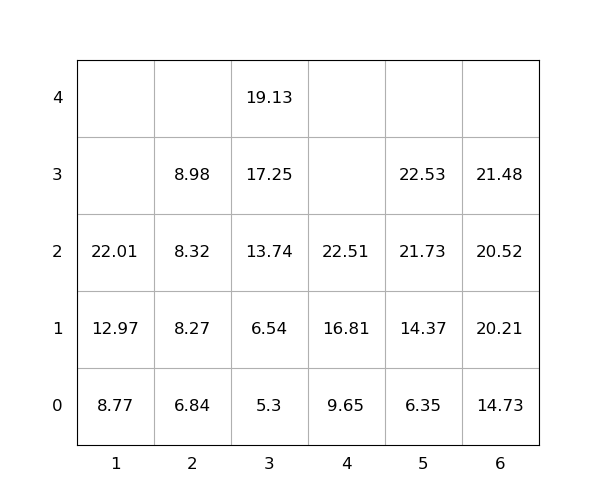

Values plotted in this chart, from the file beside it:
idx, loc_x, loc_y, loc_z, weight, group, score, seq, reloc, size(ft)
1, 5, 0, 0, 6.35, 0, 6.35, 0, 0, 20
2, 6, 0, 0, 14.73, 0, 14.73, 0, 0, 20
3, 1, 0, 0, 8.77, 0, 8.77, 0, 0, 20
4, 6, 0, 1, 20.21, 0, 20.21, 1, 0, 20
5, 5, 0, 1, 14.37, 0, 14.37, 2, 0, 20
6, 2, 0, 0, 6.84, 0, 6.84, 3, 0, 20
7, 1, 0, 1, 12.97, 0, 12.97, 4, 0, 20
8, 1, 0, 2, 22.01, 0, 22.01, 5, 0, 20
9, 4, 0, 0, 9.65, 0, 9.65, 6, 0, 20
10, 5, 0, 2, 21.73, 0, 21.73, 7, 0, 20
11, 2, 0, 1, 8.27, 0, 8.27, 8, 0, 20
12, 2, 0, 2, 8.32, 0, 8.32, 9, 0, 20
13, 6, 0, 2, 20.52, 0, 20.52, 10, 0, 20
14, 6, 0, 3, 21.48, 0, 21.48, 11, 0, 20
15, 3, 0, 0, 5.3, 0, 5.3, 12, 0, 20
16, 3, 0, 1, 6.54, 0, 6.54, 13, 0, 20
17, 3, 0, 2, 13.74, 0, 13.74, 14, 0, 20
18, 3, 0, 3, 17.25, 0, 17.25, 15, 0, 20
19, 2, 0, 3, 8.98, 0, 8.98, 16, 0, 20
20, 3, 0, 4, 19.13, 0, 19.13, 17, 0, 20
21, 5, 0, 3, 22.53, 0, 22.53, 18, 0, 20
22, 4, 0, 1, 16.81, 0, 16.81, 19, 0, 20
23, 4, 0, 2, 22.51, 0, 22.51, 20, 0, 20
